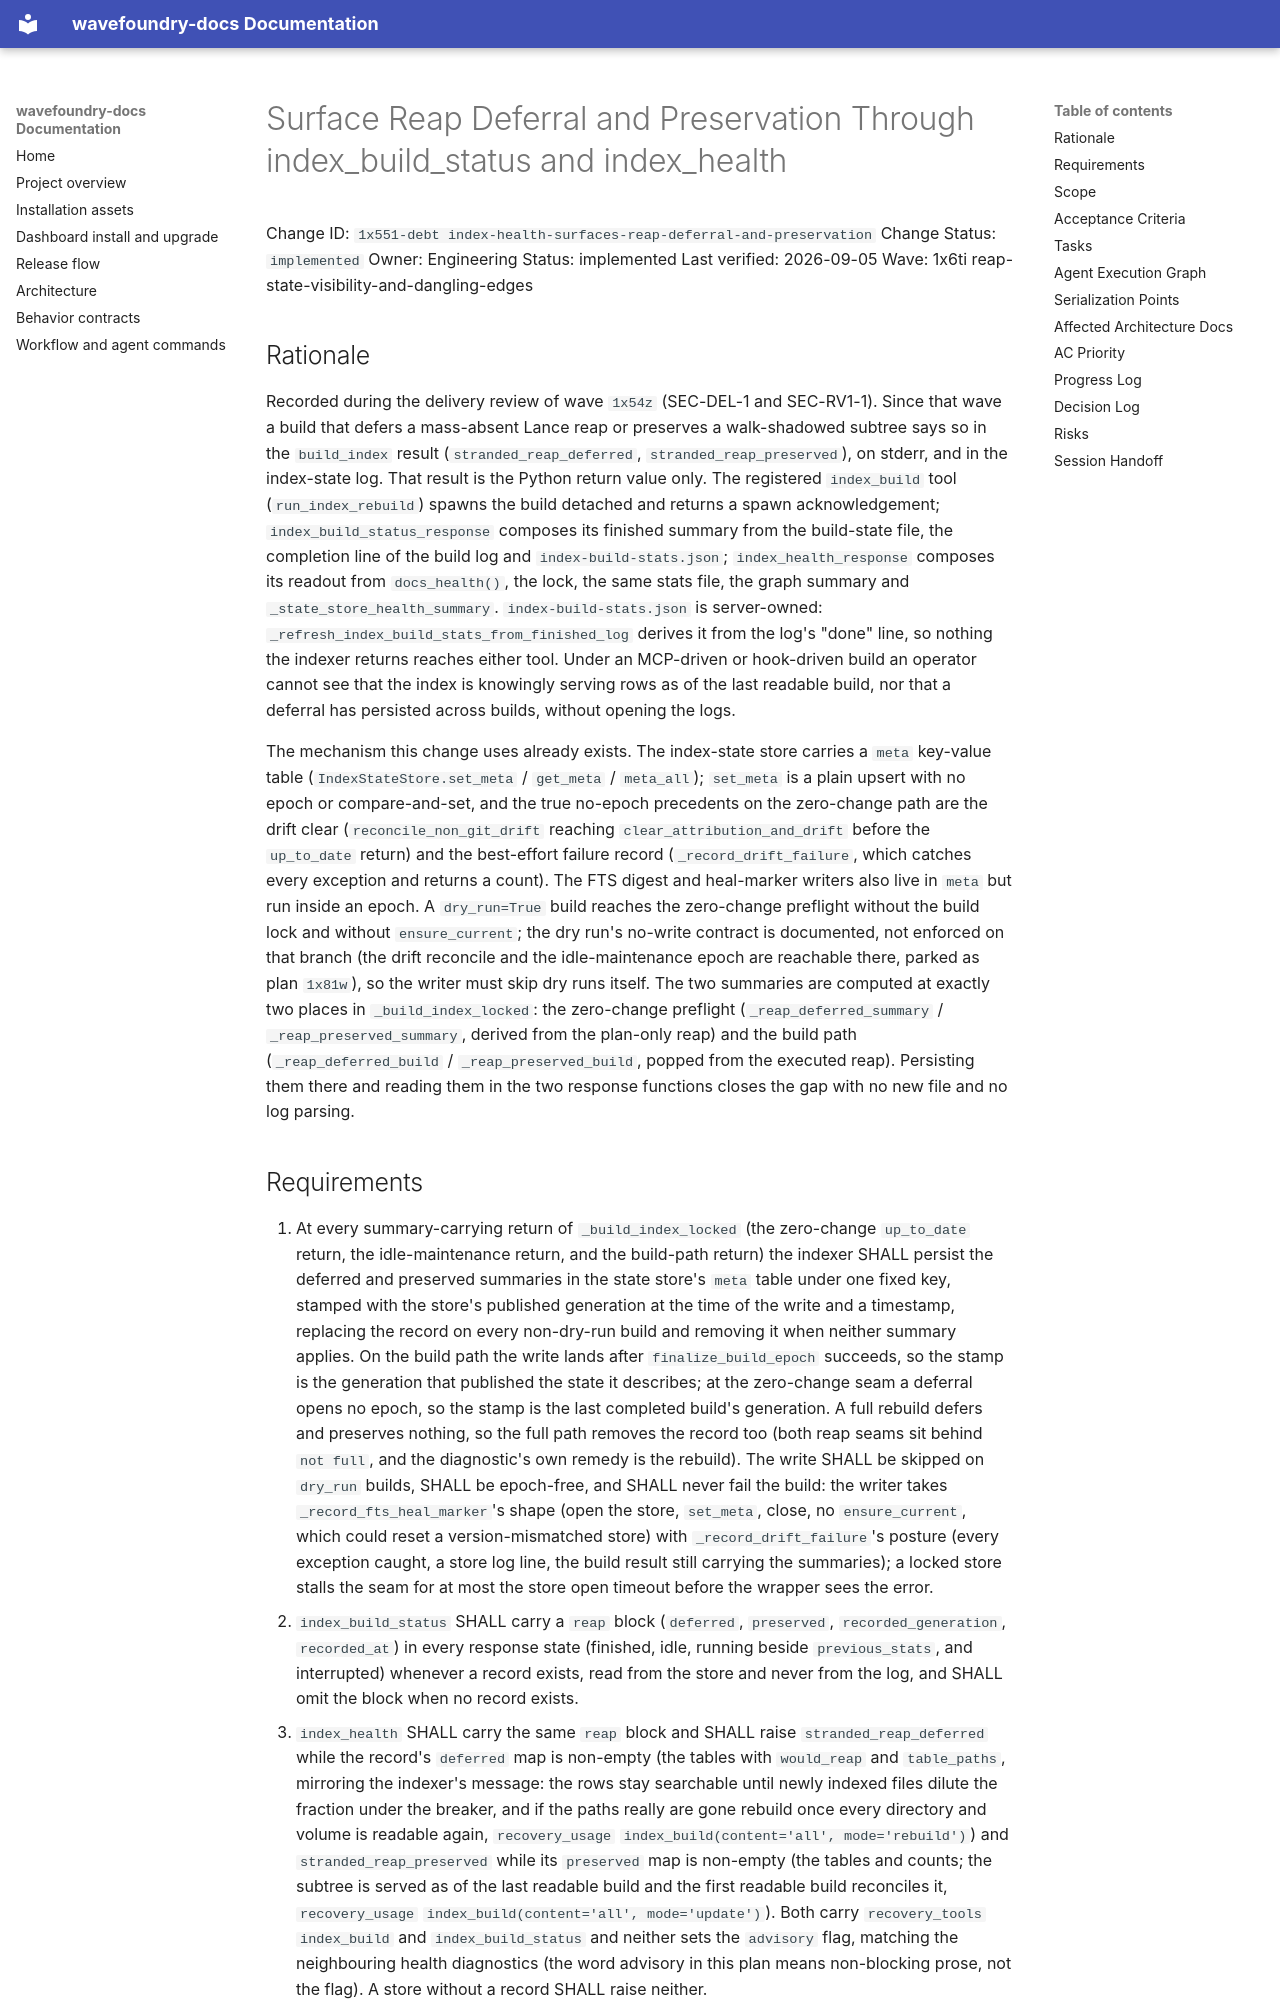

repository: coryhacking/wavefoundry · page: waves/1x6ti reap-state-visibility-and-dangling-edges/1x551-debt index-health-surfaces-reap-deferral-and-preservation/index.html · generator: mkdocs

# Surface Reap Deferral and Preservation Through index_build_status and index_health

Change ID: `1x551-debt index-health-surfaces-reap-deferral-and-preservation`
Change Status: `implemented`
Owner: Engineering
Status: implemented
Last verified: 2026-09-05
Wave: 1x6ti reap-state-visibility-and-dangling-edges

## Rationale

Recorded during the delivery review of wave `1x54z` (SEC-DEL-1 and
SEC-RV1-1). Since that wave a build that defers a mass-absent Lance reap or
preserves a walk-shadowed subtree says so in the `build_index` result
(`stranded_reap_deferred`, `stranded_reap_preserved`), on stderr, and in the
index-state log. That result is the Python return value only. The registered
`index_build` tool (`run_index_rebuild`) spawns the build detached and
returns a spawn acknowledgement; `index_build_status_response` composes its
finished summary from the build-state file, the completion line of the build
log and `index-build-stats.json`; `index_health_response` composes its
readout from `docs_health()`, the lock, the same stats file, the graph
summary and `_state_store_health_summary`. `index-build-stats.json` is
server-owned: `_refresh_index_build_stats_from_finished_log` derives it from
the log's "done" line, so nothing the indexer returns reaches either tool.
Under an MCP-driven or hook-driven build an operator cannot see that the
index is knowingly serving rows as of the last readable build, nor that a
deferral has persisted across builds, without opening the logs.

The mechanism this change uses already exists. The index-state store carries
a `meta` key-value table (`IndexStateStore.set_meta` / `get_meta` /
`meta_all`); `set_meta` is a plain upsert with no epoch or compare-and-set,
and the true no-epoch precedents on the zero-change path are the drift clear
(`reconcile_non_git_drift` reaching `clear_attribution_and_drift` before the
`up_to_date` return) and the best-effort failure record
(`_record_drift_failure`, which catches every exception and returns a count).
The FTS digest and heal-marker writers also live in `meta` but run inside an
epoch. A `dry_run=True` build reaches the zero-change preflight without the
build lock and without `ensure_current`; the dry run's no-write contract is
documented, not enforced on that branch (the drift reconcile and the
idle-maintenance epoch are reachable there, parked as plan `1x81w`), so the
writer must skip dry runs itself. The two summaries are computed at
exactly two places in `_build_index_locked`: the zero-change preflight
(`_reap_deferred_summary` / `_reap_preserved_summary`, derived from the
plan-only reap) and the build path (`_reap_deferred_build` /
`_reap_preserved_build`, popped from the executed reap). Persisting them
there and reading them in the two response functions closes the gap with no
new file and no log parsing.
